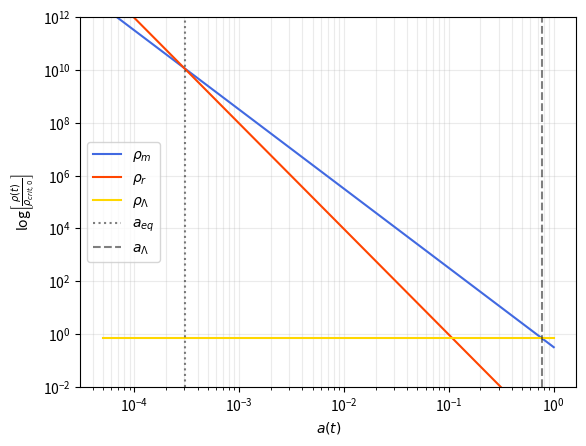

Write the Python code that produced this figure.
import numpy as np
import matplotlib.pyplot as plt

"""
This script is meant to produce a single plot, comparing the scaling of the
different constituents of the Universe in one plot and show how they depend on
the scale factor.
"""

# Define the functions and scale factor domain we get from the theory
a = np.linspace(5e-5, 1, 100)

rho_crit_0 = (1.88 * (0.67)**2) * 10**(-29)
rho_m = (a**(-3))# + 0.3166 * rho_crit_0)
rho_r = (a**(-4))# + 9.4e-5 * rho_crit_0)
rho_de = (np.ones_like(a) * 0.68)

# Create the figure:
plt.figure()
# plt.subplots_adjust(bottom=0.5)
# plt.loglog(a, (rho_m * 0.3166), color='g', label=r"$\rho_{m}$")
# plt.loglog(a, (rho_r * 9.4e-5), color='r', label=r"$\rho_{r}$")
# plt.loglog(a, (rho_de), color='b', label=r"$\rho_{\Lambda}$")

# Or in the color theme of the Neutrino hierarchy plot:
plt.loglog(a, (rho_m * 0.3166), color='royalblue', label=r"$\rho_{m}$")
plt.loglog(a, (rho_r * 9.4e-5), color='orangered', label=r"$\rho_{r}$")
plt.loglog(a, (rho_de), color='gold', label=r"$\rho_{\Lambda}$")

# equality scalefactors (determined by eye-balling)
plt.axvline(x=3.05e-4, linestyle=':', color='k', alpha=0.5, label=r"$a_{eq}$")
plt.axvline(x=7.65e-1, linestyle='--', color='k', alpha=0.5, label=r"$a_{\Lambda}$")

# plt.xscale('log')
plt.ylim(1e-2, 1e12)
plt.xlabel(r"$a(t)$")
plt.ylabel(r"log$\left[\frac{\rho(t)}{\rho_{crit, 0}}\right]$", rotation=90)
plt.grid(which='both', alpha=0.25)
plt.legend()
plt.show()